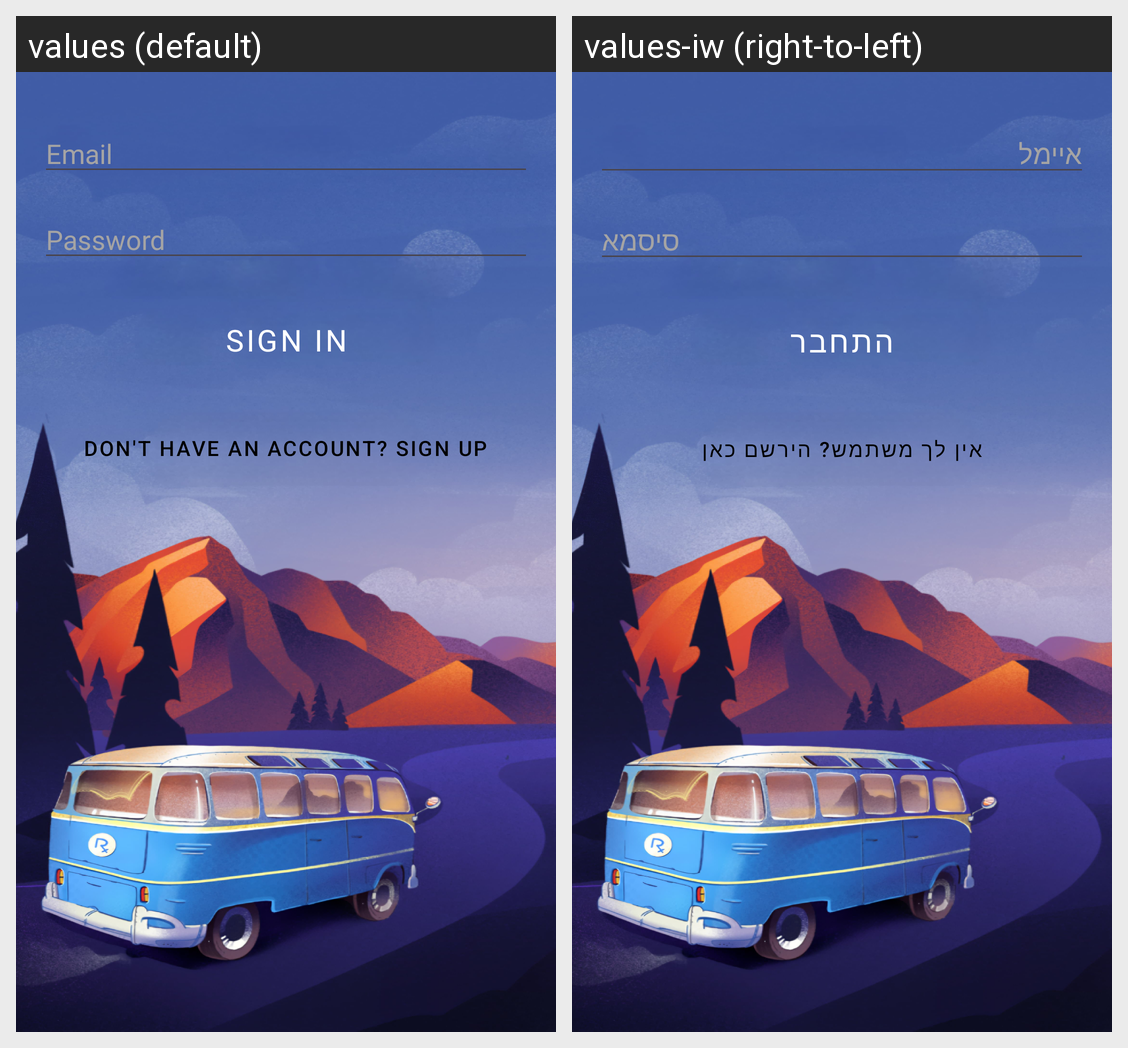

This grid shows one Android layout under two languages. Give, for every string resource on the screen, its name, the default text and each shown locale's text.
Android screen res/layout/sign_in.xml rendered under 2 locales, left to right: values (default), values-iw (right-to-left). Device: Nexus 5 (rendered at 1080×1920; each locale shown at half size, 540×960, under a caption strip naming it); theme Theme.TravelWithMe.
Strings drawn on this screen, with the default value and each locale's value (text and hints the layout hard-codes, and strings that could not be matched under every locale, appear in the picture but are not listed):

email
  values: Email
  values-iw: איימל

password
  values: Password
  values-iw: סיסמא

sign_in
  values: Sign In
  values-iw: התחבר

don_t_have_an_account_sign_up
  values: Don't have an account? Sign Up
  values-iw: אין לך משתמש? הירשם כאן
